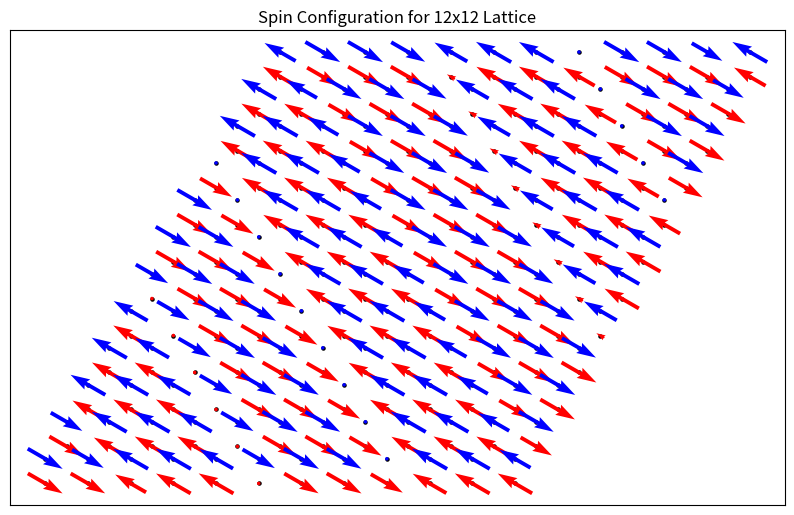

Here is the Python script that generated this plot:
import numpy as np
from scipy.linalg import eigh
from itertools import product
from scipy.optimize import minimize

# [redacted]
import matplotlib.pyplot as plt

def check_luttinger_tisza_constraints(spins, positions, NN, NN_bonds, NNN, NNNN, 
                                    k_opt, eigenvector, J=[-6.54, 0.15, -3.76, 0.36, -0.21, 1.70, 0.03],
                                    B_field=None, tolerance=1e-6):
    """
    Check if the solution satisfies the Luttinger-Tisza constraints.
    
    Args:
        spins: Real-space spin configuration
        positions: Positions of lattice sites
        NN, NN_bonds, NNN, NNNN: Neighbor lists
        k_opt: Optimal k-vector from LT method
        eigenvector: Corresponding eigenvector
        J: Exchange parameters
        B_field: External magnetic field vector (3D array)
        tolerance: Numerical tolerance for constraint checking
        
    Returns:
        constraints_satisfied: Dictionary with constraint results
    """
    constraints = {}
    
    # 1. Check spin length constraint |S_i| = 1
    spin_lengths = np.linalg.norm(spins, axis=1)
    unit_length_satisfied = np.all(np.abs(spin_lengths - 1.0) < tolerance)
    max_deviation_length = np.max(np.abs(spin_lengths - 1.0))
    
    constraints['unit_length'] = {
        'satisfied': unit_length_satisfied,
        'max_deviation': max_deviation_length,
        'all_lengths': spin_lengths
    }
    
    # 2. Calculate energies (exchange, Zeeman, and total)
    total_energy, exchange_energy, zeeman_energy = calculate_total_energy(spins, NN, NN_bonds, NNN, NNNN, J, B_field)
    
    constraints['exchange_energy'] = exchange_energy
    constraints['zeeman_energy'] = zeeman_energy
    constraints['total_energy'] = total_energy
    
    # 3. Check eigenvector constraint (verify it's the lowest eigenvalue)
    eigenvector_check = check_eigenvector_constraint(k_opt, eigenvector, J, tolerance)
    constraints['eigenvector'] = eigenvector_check
    
    # 4. Check Fourier space constraint
    fourier_constraint = check_fourier_space_constraint(spins, positions, k_opt, eigenvector, tolerance)
    constraints['fourier_space'] = fourier_constraint
    
    # 5. Check if spins are coplanar (additional check for some systems)
    coplanar_check = check_coplanarity(spins, tolerance)
    constraints['coplanarity'] = coplanar_check
    
    # Overall satisfaction
    all_satisfied = (constraints['unit_length']['satisfied'] and 
                    constraints['eigenvector']['satisfied'] and
                    constraints['fourier_space']['satisfied'])
    
    constraints['all_constraints_satisfied'] = all_satisfied
    
    return constraints

def calculate_classical_energy(spins, NN, NN_bonds, NNN, NNNN, J):
    """Calculate the classical energy of the spin configuration."""
    J1_mats, J2_mat, J3_mat = construct_interaction_matrices(J)
    
    total_energy = 0.0
    N = len(spins)
    
    # Nearest neighbor interactions
    for i in range(N):
        for j in NN[i]:
            if i < j:  # Avoid double counting
                bond_type = NN_bonds[i, j]
                interaction_matrix = J1_mats[bond_type]
                energy = spins[i] @ interaction_matrix @ spins[j]
                total_energy += energy
    
    # Second nearest neighbor interactions
    for i in range(N):
        for j in NNN[i]:
            if i < j:  # Avoid double counting
                energy = spins[i] @ J2_mat @ spins[j]
                total_energy += energy
    
    # Third nearest neighbor interactions
    for i in range(N):
        for j in NNNN[i]:
            if i < j:  # Avoid double counting
                energy = spins[i] @ J3_mat @ spins[j]
                total_energy += energy
    
    return total_energy / N  # Energy per site

def calculate_zeeman_energy(spins, B_field):
    """
    Calculate the Zeeman energy of the spin configuration in an external magnetic field.
    
    Args:
        spins: Spin configuration (N x 3 array)
        B_field: External magnetic field vector (3D array) [Bx, By, Bz]
    
    Returns:
        zeeman_energy: Zeeman energy per site
    """
    if B_field is None or np.linalg.norm(B_field) == 0:
        return 0.0
    
    N = len(spins)
    total_zeeman_energy = 0.0
    
    for i in range(N):
        # Zeeman energy is -μ·B = -S·B (assuming g=2, μ_B=1 units)
        total_zeeman_energy -= np.dot(spins[i], B_field)
    
    return total_zeeman_energy / N  # Energy per site

def calculate_total_energy(spins, NN, NN_bonds, NNN, NNNN, J, B_field=None):
    """
    Calculate the total classical energy including exchange and Zeeman terms.
    
    Args:
        spins: Spin configuration
        NN, NN_bonds, NNN, NNNN: Neighbor lists
        J: Exchange parameters
        B_field: External magnetic field vector (3D array)
    
    Returns:
        total_energy: Total energy per site
        exchange_energy: Exchange energy per site
        zeeman_energy: Zeeman energy per site
    """
    exchange_energy = calculate_classical_energy(spins, NN, NN_bonds, NNN, NNNN, J)
    zeeman_energy = calculate_zeeman_energy(spins, B_field)
    total_energy = exchange_energy + zeeman_energy
    
    return total_energy, exchange_energy, zeeman_energy

def calculate_magnetization(spins):
    """
    Calculate the magnetization vector (average spin) of the configuration.
    
    Args:
        spins: Spin configuration (N x 3 array)
    
    Returns:
        magnetization: Magnetization vector [Mx, My, Mz]
        magnetization_magnitude: Magnitude of magnetization
        sublattice_magnetizations: Dictionary with A and B sublattice magnetizations
    """
    N = len(spins)
    
    # Total magnetization
    magnetization = np.mean(spins, axis=0)
    magnetization_magnitude = np.linalg.norm(magnetization)
    
    # Sublattice magnetizations
    spins_A = spins[::2]   # A sublattice (even indices)
    spins_B = spins[1::2]  # B sublattice (odd indices)
    
    mag_A = np.mean(spins_A, axis=0)
    mag_B = np.mean(spins_B, axis=0)
    
    sublattice_magnetizations = {
        'A': mag_A,
        'B': mag_B,
        'A_magnitude': np.linalg.norm(mag_A),
        'B_magnitude': np.linalg.norm(mag_B),
        'staggered': mag_A - mag_B,
        'staggered_magnitude': np.linalg.norm(mag_A - mag_B)
    }
    
    return magnetization, magnetization_magnitude, sublattice_magnetizations

def check_eigenvector_constraint(k_opt, eigenvector, J, tolerance):
    """Check if the eigenvector corresponds to the lowest eigenvalue of J(k)."""
    # Get lattice vectors (assuming honeycomb)
    a1 = np.array([1.0, 0.0])
    a2 = np.array([0.5, np.sqrt(3)/2])
    
    # Reconstruct J(k) matrix
    J_k = fourier_transform_interactions(k_opt, a1, a2, J)
    
    # Get all eigenvalues and eigenvectors
    eigenvalues, eigenvectors = eigh(J_k)
    
    # Check if our eigenvector corresponds to the smallest eigenvalue
    min_eigenvalue = eigenvalues[0]
    expected_eigenvector = eigenvectors[:, 0]
    
    # Compare eigenvectors (they can differ by a phase)
    dot_product = np.abs(np.dot(np.conj(eigenvector), expected_eigenvector))
    is_correct_eigenvector = np.abs(dot_product - 1.0) < tolerance
    
    return {
        'satisfied': is_correct_eigenvector,
        'eigenvalue': min_eigenvalue,
        'eigenvector_overlap': dot_product,
        'all_eigenvalues': eigenvalues
    }

def check_fourier_space_constraint(spins, positions, k_opt, eigenvector, tolerance):
    """Check if the spin configuration corresponds to the Fourier space solution."""
    N = len(spins)
    
    # Extract sublattice spin directions from eigenvector
    S_A = eigenvector[:3]
    S_B = eigenvector[3:]
    
    # Normalize
    S_A = S_A / np.linalg.norm(S_A)
    S_B = S_B / np.linalg.norm(S_B)
    
    max_deviation = 0.0
    constraint_satisfied = True
    
    for i in range(N):
        sublattice = i % 2
        if sublattice == 0:  # A sublattice
            phase = np.exp(1j * np.dot(k_opt, positions[i]))
            expected_spin = np.real(phase * S_A)
        else:  # B sublattice
            phase = np.exp(1j * np.dot(k_opt, positions[i]))
            expected_spin = np.real(phase * S_B)
        
        # Normalize expected spin
        if np.linalg.norm(expected_spin) > 1e-10:
            expected_spin = expected_spin / np.linalg.norm(expected_spin)
        
        # Calculate deviation
        deviation = np.linalg.norm(spins[i] - expected_spin)
        max_deviation = max(max_deviation, deviation)
        
        if deviation > tolerance:
            constraint_satisfied = False
    
    return {
        'satisfied': constraint_satisfied,
        'max_deviation': max_deviation
    }

def check_coplanarity(spins, tolerance):
    """Check if all spins lie in the same plane."""
    N = len(spins)
    
    if N < 3:
        return {'satisfied': True, 'reason': 'Too few spins to determine plane'}
    
    # Find two non-parallel spins to define a plane
    reference_spin = spins[0]
    second_spin = None
    
    for i in range(1, N):
        cross_product = np.cross(reference_spin, spins[i])
        if np.linalg.norm(cross_product) > tolerance:
            second_spin = spins[i]
            break
    
    if second_spin is None:
        return {'satisfied': True, 'reason': 'All spins are parallel'}
    
    # Define plane normal
    normal = np.cross(reference_spin, second_spin)
    normal = normal / np.linalg.norm(normal)
    
    # Check if all spins lie in this plane
    max_deviation = 0.0
    for spin in spins:
        deviation = np.abs(np.dot(spin, normal))
        max_deviation = max(max_deviation, deviation)
    
    coplanar = max_deviation < tolerance
    
    return {
        'satisfied': coplanar,
        'max_deviation': max_deviation,
        'plane_normal': normal
    }

def print_constraint_results(constraints):
    """Print a summary of constraint checking results."""
    print("\n" + "="*60)
    print("LUTTINGER-TISZA CONSTRAINT VERIFICATION")
    print("="*60)
    
    # Unit length constraint
    unit_check = constraints['unit_length']
    status = "✓ PASSED" if unit_check['satisfied'] else "✗ FAILED"
    print(f"1. Unit Spin Length Constraint: {status}")
    print(f"   Max deviation from |S| = 1: {unit_check['max_deviation']:.2e}")
    
    # Energy breakdown
    print(f"\n2. Energy Components (per site):")
    print(f"   Exchange energy: {constraints['exchange_energy']:.6f}")
    print(f"   Zeeman energy: {constraints['zeeman_energy']:.6f}")
    print(f"   Total energy: {constraints['total_energy']:.6f}")
    
    # Eigenvector constraint
    eigen_check = constraints['eigenvector']
    status = "✓ PASSED" if eigen_check['satisfied'] else "✗ FAILED"
    print(f"\n3. Eigenvector Constraint: {status}")
    print(f"   Eigenvalue: {eigen_check['eigenvalue']:.6f}")
    print(f"   Eigenvector overlap: {eigen_check['eigenvector_overlap']:.6f}")
    
    # Fourier space constraint
    fourier_check = constraints['fourier_space']
    status = "✓ PASSED" if fourier_check['satisfied'] else "✗ FAILED"
    print(f"\n4. Fourier Space Constraint: {status}")
    print(f"   Max deviation from k-space solution: {fourier_check['max_deviation']:.2e}")
    
    # Coplanarity
    coplanar_check = constraints['coplanarity']
    status = "✓ PASSED" if coplanar_check['satisfied'] else "✗ FAILED"
    print(f"\n5. Coplanarity Check: {status}")
    if 'reason' in coplanar_check:
        print(f"   Reason: {coplanar_check['reason']}")
    else:
        print(f"   Max deviation from plane: {coplanar_check['max_deviation']:.2e}")
    
    # Overall result
    overall = constraints['all_constraints_satisfied']
    status = "✓ ALL CONSTRAINTS SATISFIED" if overall else "✗ SOME CONSTRAINTS FAILED"
    print(f"\n{status}")
    print("="*60)

def print_magnetization_results(magnetization, magnetization_magnitude, sublattice_magnetizations):
    """Print a summary of magnetization results."""
    print("\n" + "="*60)
    print("MAGNETIZATION ANALYSIS")
    print("="*60)
    
    # Total magnetization
    print(f"Total Magnetization:")
    print(f"   Vector: [{magnetization[0]:.6f}, {magnetization[1]:.6f}, {magnetization[2]:.6f}]")
    print(f"   Magnitude: {magnetization_magnitude:.6f}")
    
    # Sublattice magnetizations
    print(f"\nSublattice A Magnetization:")
    mag_A = sublattice_magnetizations['A']
    print(f"   Vector: [{mag_A[0]:.6f}, {mag_A[1]:.6f}, {mag_A[2]:.6f}]")
    print(f"   Magnitude: {sublattice_magnetizations['A_magnitude']:.6f}")
    
    print(f"\nSublattice B Magnetization:")
    mag_B = sublattice_magnetizations['B']
    print(f"   Vector: [{mag_B[0]:.6f}, {mag_B[1]:.6f}, {mag_B[2]:.6f}]")
    print(f"   Magnitude: {sublattice_magnetizations['B_magnitude']:.6f}")
    
    print(f"\nStaggered Magnetization (A - B):")
    staggered = sublattice_magnetizations['staggered']
    print(f"   Vector: [{staggered[0]:.6f}, {staggered[1]:.6f}, {staggered[2]:.6f}]")
    print(f"   Magnitude: {sublattice_magnetizations['staggered_magnitude']:.6f}")
    
    print("="*60)

def create_honeycomb_lattice(L):
    """Create a honeycomb lattice with L x L unit cells."""
    # Each unit cell contains 2 sites (A and B)
    N = 2 * L * L
    positions = np.zeros((N, 2))
    NN = [[] for _ in range(N)]
    NN_bonds = np.zeros((N, N), dtype=int)
    NNN = [[] for _ in range(N)]
    NNNN = [[] for _ in range(N)]

    # Lattice vectors
    a1 = np.array([1.0, 0.0])
    a2 = np.array([0.5, np.sqrt(3)/2])
        
    # Nearest neighbor vectors from A site
    delta1 = np.array([0, 0])  # Z bond
    delta2 = np.array([0, -1]) # Y bond
    delta3 = np.array([1,-1])  # X bond
    deltas = [delta1, delta2, delta3]

    # Second nearest neighbor vectors from A site
    deltaNN1 = np.array([1, 0])  
    deltaNN2 = np.array([0, 1])  
    deltaNN3 = np.array([1, -1]) 
    deltaNN4 = np.array([-1, 0])  
    deltaNN5 = np.array([0, -1])  
    deltaNN6 = np.array([-1, 1]) 
    deltasNN = [deltaNN1, deltaNN2, deltaNN3, deltaNN4, deltaNN5, deltaNN6]

    # Third nearest neighbor vectors from A site
    deltaNNN1 = np.array([1, 0])
    deltaNNN2 = np.array([-1, 0])
    deltaNNN3 = np.array([1, -2])
    deltasNNN = [deltaNNN1, deltaNNN2, deltaNNN3]
    
    for i in range(L):
        for j in range(L):
            # Compute unit cell position
            cell_pos = i * a1 + j * a2
            
            # A site (even index)
            site_a = 2 * (i * L + j)
            positions[site_a] = cell_pos
            
            # B site (odd index)
            site_b = site_a + 1
            positions[site_b] = cell_pos + np.array([0, 1/np.sqrt(3)])
            
            # Connect A site to its three neighboring B sites
            for delta in deltas:
                # Apply periodic boundaries
                ni = (i + delta[0]) % L
                nj = (j + delta[1]) % L
                neigh_b = 2 * (ni * L + nj) + 1
                NN[site_a].append(neigh_b)
                NN[neigh_b].append(site_a)
                bondtype = 0
                if (delta==delta1).all():
                    bondtype = 2
                elif (delta==delta2).all(): 
                    bondtype = 1
                elif (delta==delta3).all():
                    bondtype = 0

                NN_bonds[site_a, neigh_b] = bondtype
                NN_bonds[neigh_b, site_a] = bondtype

            for delta in deltasNN:
                # Apply periodic boundaries for A
                ni = (i + delta[0]) % L
                nj = (j + delta[1]) % L
                neigh_b = 2 * (ni * L + nj)
                NNN[site_a].append(neigh_b)
                NNN[neigh_b].append(site_a)

                ni = (i + delta[0]) % L
                nj = (j + delta[1]) % L
                neigh_b = 2 * (ni * L + nj) + 1
                NNN[site_a+1].append(neigh_b)
                NNN[neigh_b].append(site_a+1)

            for delta in deltasNNN:
                # Apply periodic boundaries for A
                ni = (i + delta[0]) % L
                nj = (j + delta[1]) % L
                neigh_b = 2 * (ni * L + nj) + 1
                NNNN[site_a].append(neigh_b)
                NNNN[neigh_b].append(site_a)
    
    return positions, NN, NN_bonds, NNN, NNNN, a1, a2

def construct_interaction_matrices(J=[-6.54, 0.15, -3.76, 0.36, -0.21, 1.70, 0.03]):
    """Construct interaction matrices for different bond types."""
    J1, Jpmpm, Jzp, Delta1, J2, J3, Delta3 = J
    
    # Nearest-neighbor interactions
    J1x = np.array([
        [J1+2*Jpmpm*np.cos(2*np.pi/3), -2*Jpmpm*np.sin(2*np.pi/3), Jzp*np.sin(2*np.pi/3)],
        [-2*Jpmpm*np.sin(2*np.pi/3), J1-2*Jpmpm*np.cos(2*np.pi/3), -Jzp*np.cos(2*np.pi/3)],
        [Jzp*np.sin(2*np.pi/3), -Jzp*np.cos(2*np.pi/3), J1*Delta1]
    ])
    
    J1y = np.array([
        [J1+2*Jpmpm*np.cos(-2*np.pi/3), -2*Jpmpm*np.sin(-2*np.pi/3), Jzp*np.sin(-2*np.pi/3)],
        [-2*Jpmpm*np.sin(-2*np.pi/3), J1-2*Jpmpm*np.cos(-2*np.pi/3), -Jzp*np.cos(-2*np.pi/3)],
        [Jzp*np.sin(-2*np.pi/3), -Jzp*np.cos(-2*np.pi/3), J1*Delta1]
    ])
    
    J1z = np.array([
        [J1+2*Jpmpm*np.cos(0), -2*Jpmpm*np.sin(0), Jzp*np.sin(0)],
        [-2*Jpmpm*np.sin(0), J1-2*Jpmpm*np.cos(0), -Jzp*np.cos(0)],
        [Jzp*np.sin(0), -Jzp*np.cos(0), J1*Delta1]
    ])
    
    J1 = [J1x, J1y, J1z]
    
    # Second-neighbor interactions
    J2_mat = np.array([
        [J2, 0, 0],
        [0, J2, 0],
        [0, 0, 0]
    ])
    
    # Third-neighbor interactions
    J3_mat = np.array([
        [J3, 0, 0],
        [0, J3, 0],
        [0, 0, Delta3*J3]
    ])
    
    return J1, J2_mat, J3_mat

def get_bond_vectors(a1, a2):
    """Get bond vectors for different neighbor types."""
    # A to B site vectors (nearest neighbors)
    delta3 = np.array([0, 1/np.sqrt(3)])           # Z bond
    delta2 = -a2 + delta3                          # Y bond
    delta1 = a1 - a2 + delta3                      # X bond
    nn_vectors = [delta1, delta2, delta3]
    print("Nearest neighbor vectors:", nn_vectors)
    
    # Second nearest neighbor vectors (A to A or B to B)
    nnn_vectors = [a1, a2, a1-a2, -a1, -a2, a2-a1]
    
    # Third nearest neighbor vectors (A to B)
    nnnn_vectors = [a1 + delta3, -a1 + delta3, a1-2*a2 + delta3]
    
    return nn_vectors, nnn_vectors, nnnn_vectors

def fourier_transform_interactions(k, a1, a2, J=[-6.54, 0.15, -3.76, 0.36, -0.21, 1.70, 0.03]):
    """Compute the Fourier transformed interaction matrix J(k)."""
    J1, J2_mat, J3_mat = construct_interaction_matrices(J)
    nn_vectors, nnn_vectors, nnnn_vectors = get_bond_vectors(a1, a2)
    
    # Initialize J(k) matrix for a 2-sublattice system with 3 spin components
    J_k = np.zeros((6, 6), dtype=complex)
    
    # J(k) is a 2x2 block matrix, each block is 3x3
    # [JAA(k), JAB(k)]
    # [JBA(k), JBB(k)]
    
    # A-B interactions (nearest neighbor)
    JAB = np.zeros((3, 3), dtype=complex)
    for i, delta in enumerate(nn_vectors):
        phase = np.exp(1j * np.dot(k, delta))
        JAB += J1[i] * phase
    
    # B-A interactions
    JBA = np.conjugate(JAB.T)
    
    # A-A and B-B interactions (second nearest neighbors)
    JAA = np.zeros((3, 3), dtype=complex)
    JBB = np.zeros((3, 3), dtype=complex)
    for delta in nnn_vectors:
        phase = np.exp(1j * np.dot(k, delta))
        JAA += J2_mat * phase
        JBB += J2_mat * phase
    
    # A-B interactions (third nearest neighbors)
    for delta in nnnn_vectors:
        phase = np.exp(1j * np.dot(k, delta))
        JAB += J3_mat * phase
        JBA += J3_mat * np.conjugate(phase)
    
    # Construct the full J(k) matrix
    J_k[:3, :3] = JAA
    J_k[:3, 3:] = JAB
    J_k[3:, :3] = JBA
    J_k[3:, 3:] = JBB
    
    return J_k

def luttinger_tisza_method(L, J=[-6.54, 0.15, -3.76, 0.36, -0.21, 1.70, 0.03], constraints=''):
    """
    Implement the Luttinger-Tisza method to find the ground state.
    
    Args:
        L: Size of the lattice
        J: Exchange coupling parameters
        k_mesh_density: Number of k-points along each direction in the Brillouin zone
    """
    positions, NN, NN_bonds, NNN, NNNN, a1, a2 = create_honeycomb_lattice(L)
    
    # Reciprocal lattice vectors
    # b1 · a1 = 2π, b1 · a2 = 0
    # b2 · a1 = 0, b2 · a2 = 2π
    b1 = 2 * np.pi * np.array([1, -1/np.sqrt(3)])
    b2 = 2 * np.pi * np.array([0, 2/np.sqrt(3)])
    # Define an objective function that returns the minimum eigenvalue for a given k
    def objective_function_with_constraints(k_params):
        k = k_params[0] * b1 + k_params[1] * b2
        J_k = fourier_transform_interactions(k, a1, a2, J)
        eigenvalues, eigenvectors = eigh(J_k)
        min_eigenvalue = eigenvalues[0]
        min_eigenvector = eigenvectors[:, 0]
        
        # Check constraints
        spins = reconstruct_spin_configuration(k, min_eigenvector, positions)
        constraints = check_luttinger_tisza_constraints(spins, positions, NN, NN_bonds, NNN, NNNN, 
                                                        k, min_eigenvector, J)
        
        if not constraints['all_constraints_satisfied']:
            return 1e10
        return min_eigenvalue / 2

    def objective_function_Gamma_to_K_path_with_constraints(k_params):
        """
        Objective function for the Gamma to K path with constraints.
        This function returns the minimum eigenvalue for a given k-point.
        """
        k = k_params * b1 + k_params * b2
        J_k = fourier_transform_interactions(k, a1, a2, J)
        eigenvalues, eigenvectors = eigh(J_k)
        min_eigenvalue = eigenvalues[0]
        min_eigenvector = eigenvectors[:, 0]
        
        # Check constraints
        spins = reconstruct_spin_configuration(k, min_eigenvector, positions)
        constraints = check_luttinger_tisza_constraints(spins, positions, NN, NN_bonds, NNN, NNNN, 
                                                        k, min_eigenvector, J)
        
        if not constraints['all_constraints_satisfied']:
            return 1e10
        
        return min_eigenvalue / 2
    
    def objective_function_Gamma_to_M_path_with_constraints(k_params):
        """
        Objective function for the Gamma to M path.
        This function returns the minimum eigenvalue for a given k-point.
        """
        k = k_params * b1
        J_k = fourier_transform_interactions(k, a1, a2, J)
        eigenvalues, eigenvectors = eigh(J_k)
        min_eigenvalue = eigenvalues[0]
        min_eigenvector = eigenvectors[:, 0]

        spins = reconstruct_spin_configuration(k, min_eigenvector, positions)
        constraints = check_luttinger_tisza_constraints(spins, positions, NN, NN_bonds, NNN, NNNN, 
                                                        k, min_eigenvector, J)
        
        if not constraints['all_constraints_satisfied']:
            return 1e10
        
        return min_eigenvalue / 2

    # Initial guess (center of Brillouin zone)
    opt_energy = 1e10
    opt_k_params = None
    min_eigenvector = None
    min_k = None

    for i in range(10):
        initial_guess = np.random.uniform(0, 0.5, size=2)
        
        # Use scipy's minimize function to find the minimum eigenvalue
        if constraints == 'Gamma_to_K':
            objective_function = objective_function_Gamma_to_K_path_with_constraints
            result = minimize(objective_function, np.random.uniform(0, 0.5), 
                        method='Nelder-Mead', bounds=[(0, 0.5)], tol=1e-8)
            opt_k_params_ = result.x * np.ones(2)
        elif constraints == 'Gamma_to_M':
            objective_function = objective_function_Gamma_to_M_path_with_constraints
            result = minimize(objective_function, np.random.uniform(0, 0.5), 
                        method='Nelder-Mead', bounds=[(0, 0.5)], tol=1e-8)
            opt_k_params_ = result.x * np.array([1, 0])
        else:
            objective_function = objective_function_with_constraints
            result = minimize(objective_function, initial_guess, 
                        method='Nelder-Mead', bounds=[(0, 0.5), (0, 0.5)], tol=1e-8)
            opt_k_params_ = result.x

        min_k_ = opt_k_params_[0] * b1 + opt_k_params_[1] * b2
        # Get the corresponding eigenvector
        J_k_ = fourier_transform_interactions(min_k_, a1, a2, J)
        min_eigenvalue_, eigenvectors_ = eigh(J_k_)
        min_eigenvector_ = eigenvectors_[:, 0]
        
        # Ground state energy per site
        ground_state_energy_ = min_eigenvalue_[0] / 2  # Factor of 1/2 from Hamiltonian definition
        if ground_state_energy_ < opt_energy:
            opt_energy = ground_state_energy_
            opt_k_params = opt_k_params_
            min_k = min_k_
            min_eigenvector = min_eigenvector_

    # Optimize again with the best k found
    if opt_k_params is not None:
        result = minimize(objective_function, opt_k_params, 
                method='L-BFGS-B', bounds=[(0, 0.5-1e-9), (0, 0.5)], tol=1e-10)
        opt_k_params = result.x
        min_k = opt_k_params[0] * b1 + opt_k_params[1] * b2
        J_k = fourier_transform_interactions(min_k, a1, a2, J)
        min_eigenvalue, eigenvectors = eigh(J_k)
        min_eigenvector = eigenvectors[:, 0]
        opt_energy = min_eigenvalue[0] / 2

    # Generate the real-space spin configuration
    spins = reconstruct_spin_configuration(min_k, min_eigenvector, positions)
    
    # Check Luttinger-Tisza constraints
    constraints = check_luttinger_tisza_constraints(spins, positions, NN, NN_bonds, NNN, NNNN, 
                                                  min_k, min_eigenvector, J)
    
    return np.array([opt_k_params[0], opt_k_params[1]]), opt_energy, spins, positions, constraints

def reconstruct_spin_configuration(k, eigenvector, positions):
    """
    Reconstruct the real-space spin configuration from the k-space eigenvector.
    
    Args:
        k: Optimal k-vector
        eigenvector: Corresponding eigenvector from Luttinger-Tisza method
        positions: Real-space positions of spins
    
    Returns:
        spins: Real-space spin configuration
    """
    N = positions.shape[0]
    spins = np.zeros((N, 3))
    
    # The eigenvector has 6 components: 3 for sublattice A and 3 for sublattice B
    # Extract the spin directions for each sublattice
    S_A = eigenvector[:3]
    S_B = eigenvector[3:]
    
    # Normalize to ensure unit length spins
    S_A = S_A / np.linalg.norm(S_A)
    S_B = S_B / np.linalg.norm(S_B)
    
    # Reconstruct the real space configuration
    for i in range(N):
        sublattice = i % 2
        if sublattice == 0:  # A sublattice
            phase = np.exp(1j * np.dot(k, positions[i]))
            S_i = phase * S_A
        else:  # B sublattice
            phase = np.exp(1j * np.dot(k, positions[i]))
            S_i = phase * S_B
        
        # Take the real part for physical spins
        spins[i] = np.real(S_i)
        
        # Normalize each spin
        spins[i] = spins[i] / np.linalg.norm(spins[i])
    
    return spins

def visualize_spins(positions, spins, L, save=False, filename=None):
    """Visualize the spin configuration"""
    fig = plt.figure(figsize=(10, 10))
    ax = fig.add_subplot(111)
    
    # Separate sublattice A and B
    pos_A = positions[::2]
    pos_B = positions[1::2]
    spins_A = spins[::2]
    spins_B = spins[1::2]
    
    # Plot lattice sites
    ax.scatter(pos_A[:, 0], pos_A[:, 1], color='black', s=5)
    ax.scatter(pos_B[:, 0], pos_B[:, 1], color='black', s=5)
    
    # Plot the spins
    ax.quiver(pos_A[:, 0], pos_A[:, 1], spins_A[:, 0], spins_A[:, 1], color='red', pivot='mid')
    ax.quiver(pos_B[:, 0], pos_B[:, 1], spins_B[:, 0], spins_B[:, 1], color='blue', pivot='mid')
    
    # Set axis properties
    ax.set_aspect('equal')
    ax.set_xticks([])
    ax.set_yticks([])
    ax.set_title(f"Spin Configuration for {L}x{L} Lattice")
    
    if save and filename:
        plt.savefig(filename, dpi=300, bbox_inches='tight')
    elif save:
        plt.savefig('spin_configuration.png', dpi=300, bbox_inches='tight')
    
    plt.show()
    return fig, ax

if __name__ == "__main__":
    # Size of lattice (L x L unit cells)
    L = 12  # Smaller for faster computation
    
    # J parameters: [J1, Jpmpm, Jzp, Delta1, J2, J3, Delta3]
    J = [-6.54, 0.15, -3.76, 0.36, -0.21, 1.7, 0.03]
    
    # Find ground state using Luttinger-Tisza method
    k_opt, energy, spins, positions, constraints = luttinger_tisza_method(L, J, constraints='Gamma_to_K')
    
    # Print results
    print(f"Optimal k-vector: ({k_opt[0]:.4f}, {k_opt[1]:.4f})")
    print(f"Ground state energy per site: {energy:.6f}")
    
    # Print constraint verification results
    print_constraint_results(constraints)
    
    # Calculate and print magnetization results
    magnetization, magnetization_magnitude, sublattice_magnetizations = calculate_magnetization(spins)
    print_magnetization_results(magnetization, magnetization_magnitude, sublattice_magnetizations)
    
    # Visualize the ground state
    visualize_spins(positions, spins, L)